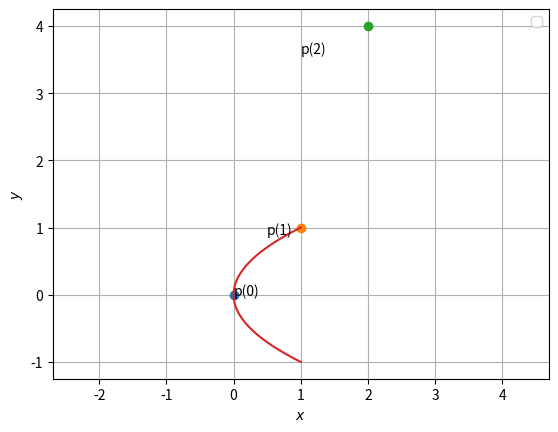

The script that saved this image:
import numpy as np
import matplotlib.pyplot as plt

y = np.linspace(-1,1,100)
p=np.poly1d([1,0,0])
for i in range(len(y)):
    x=p(y)

roots=p.r
A=np.array([0,p(0)])
B=np.array([1,p(1)])
C=np.array([2,p(2)])
plt.plot(A[0], A[1], 'o')
plt.text(A[0] * (1 + 0.1), A[1] * (1 - 0.1) , 'p(0)')
plt.plot(B[0], B[1], 'o')
plt.text(B[0] * (1-0.5), B[1] * (1-0.1) , 'p(1)')
plt.plot(C[0], C[1], 'o')
plt.text(C[0] * (1-0.5), C[1] * (1-0.1) , 'p(2)')
plt.plot(x,y)
plt.xlabel('$x$')
plt.ylabel('$y$')
plt.legend(loc='best')
plt.grid() # minor
plt.axis('equal')
plt.show() 
